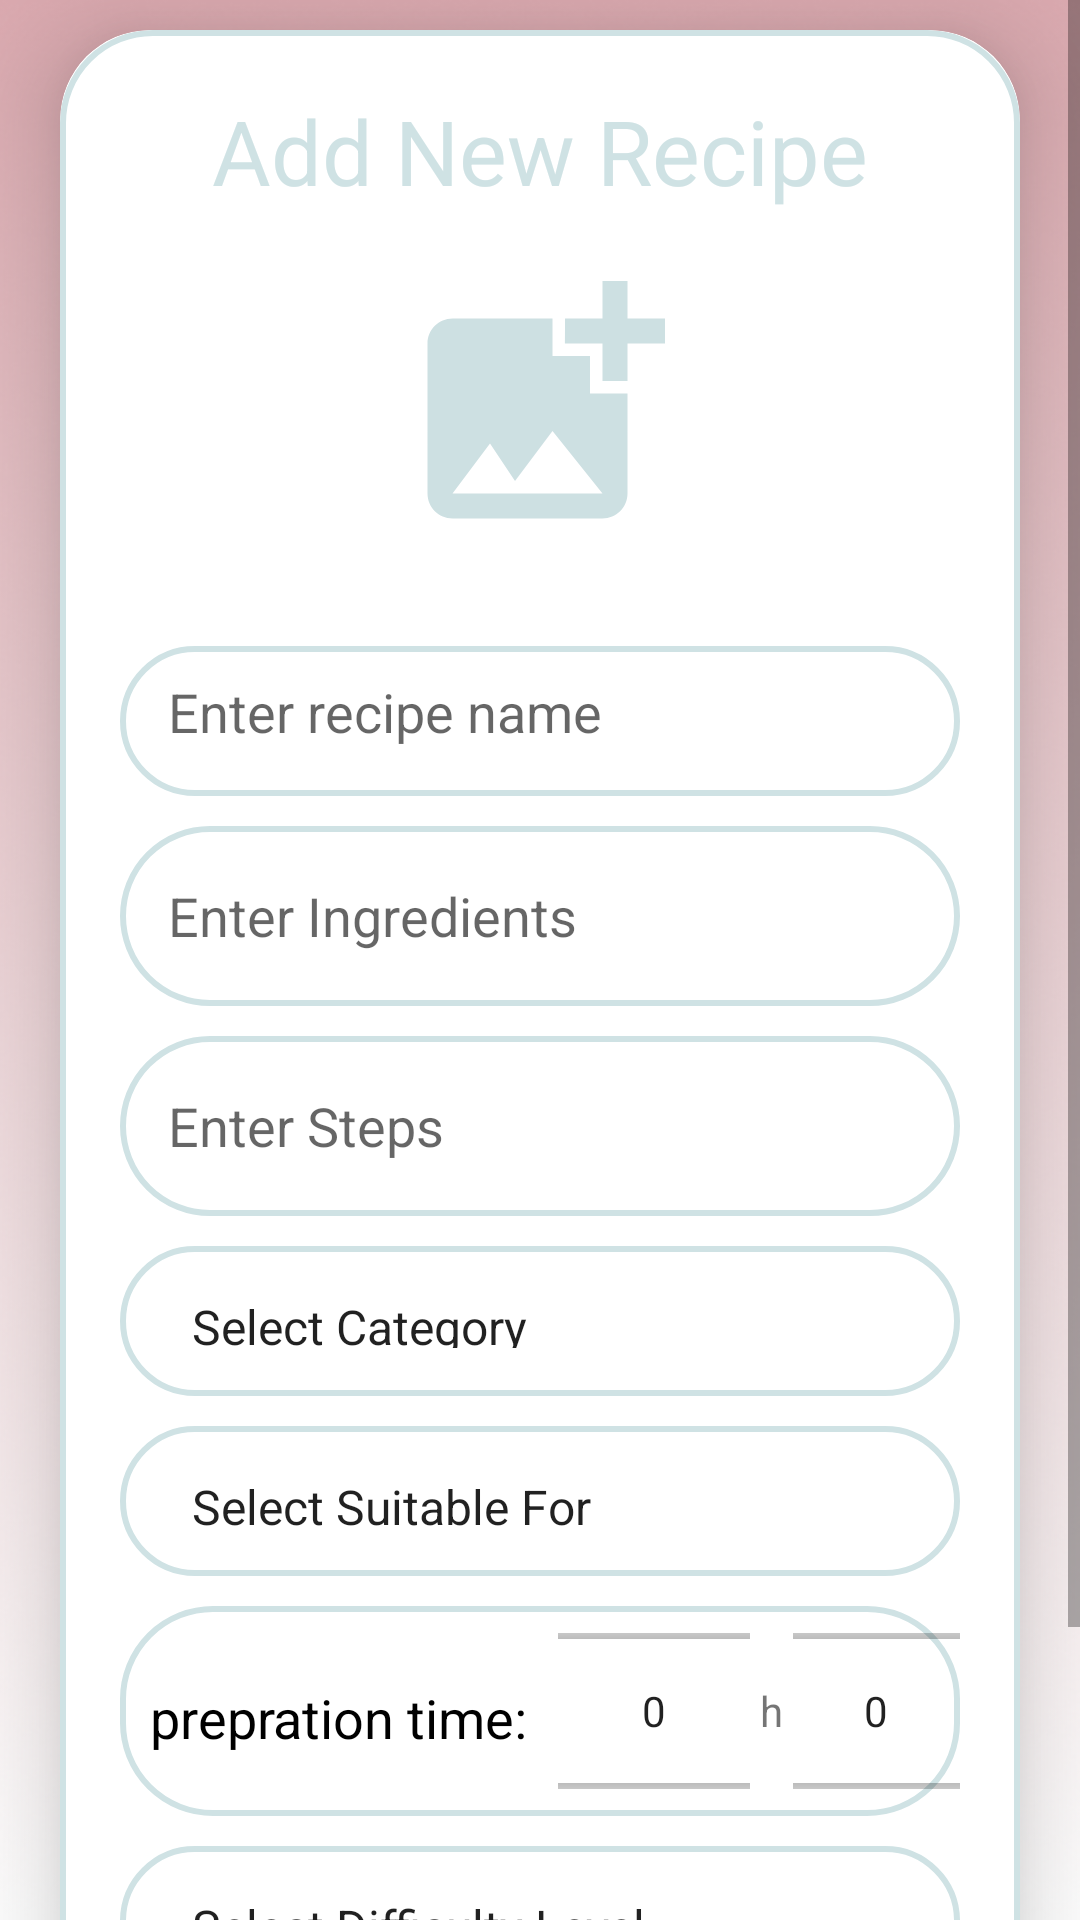

The Android layout XML behind this screen, and the referenced resources:
<!-- AndroidManifest.xml: application theme Theme.RecipeBox -->
<!-- res/layout/fragment_add_recipe.xml -->
<?xml version="1.0" encoding="utf-8"?>
<ScrollView xmlns:android="http://schemas.android.com/apk/res/android"
    xmlns:tools="http://schemas.android.com/tools"
    android:layout_width="match_parent"
    android:layout_height="match_parent"
    xmlns:app="http://schemas.android.com/apk/res-auto"
    android:orientation="vertical"
    android:background="@drawable/pink_bkg"
    android:id="@+id/add_recipe_frag"
    tools:context=".fragments.AddRecipeFragment">
    <androidx.cardview.widget.CardView
        android:layout_width="match_parent"
        android:layout_height="wrap_content"
        android:layout_marginTop="10dp"
        android:layout_marginEnd="20dp"
        android:layout_marginStart="20dp"
        app:cardCornerRadius="30dp"
        app:cardElevation="20dp">
        <LinearLayout
            android:layout_width="match_parent"
            android:layout_height="wrap_content"
            android:orientation="vertical"
            android:layout_gravity="center_horizontal"
            android:padding="20dp"
            android:background="@drawable/teal_border">
            <TextView
                android:layout_width="match_parent"
                android:layout_height="wrap_content"
                android:text="Add New Recipe"
                android:textSize="30sp"
                android:textAlignment="center"
                android:textColor="@color/azure"/>
            <ImageView
                android:layout_width="match_parent"
                android:layout_height="120dp"
                android:src="@drawable/baseline_add_photo_alternate_24"
                android:id="@+id/uploadImage"
                android:layout_marginTop="5dp"
                android:scaleType="center"/>
            <EditText
                android:layout_width="match_parent"
                android:layout_height="50dp"
                android:id="@+id/upload_recipe_name"
                android:background="@drawable/teal_border"
                android:layout_marginTop="20dp"
                android:padding="16dp"
                android:inputType="text"
                android:hint="Enter recipe name"
                android:gravity="start|center_vertical"
                android:textColor="@color/black"/>

            <EditText
                android:id="@+id/uploadIngredients"
                android:layout_width="match_parent"
                android:layout_height="60dp"
                android:layout_marginTop="10dp"
                android:background="@drawable/teal_border"
                android:gravity="start|center_vertical"
                android:hint="Enter Ingredients"
                android:padding="16dp"
                android:textColor="@color/black" />

            <EditText
                android:layout_width="match_parent"
                android:layout_height="60dp"
                android:id="@+id/uploadSteps"
                android:background="@drawable/teal_border"
                android:layout_marginTop="10dp"
                android:padding="16dp"
                android:hint="Enter Steps"
                android:gravity="start|center_vertical"
                android:textColor="@color/black"/>

            <Spinner
                android:id="@+id/upload_spinner_category"
                android:layout_width="match_parent"
                android:layout_height="50dp"
                android:layout_marginTop="10dp"
                android:background="@drawable/teal_border"
                android:entries="@array/category_list"
                android:gravity="start|center_vertical"
                android:padding="16dp"
                android:textColor="@color/black" />


            <Spinner
                android:id="@+id/upload_spinner_Suitable_for"
                android:layout_width="match_parent"
                android:layout_height="50dp"
                android:layout_marginTop="10dp"
                android:background="@drawable/teal_border"
                android:entries="@array/Suitable_for_list"
                android:gravity="start|center_vertical"
                android:padding="16dp"
                android:textColor="@color/black"
                />

            <LinearLayout
                android:id="@+id/time_picker_add_recipe_layout"
                android:layout_width="match_parent"
                android:layout_height="70dp"
                android:orientation="horizontal"
                android:layout_marginTop="10dp"
                android:background="@drawable/teal_border"
                android:gravity="center"
                android:layout_gravity="center"
                android:textColor="@color/azure">
                <TextView
                    android:layout_width="wrap_content"
                    android:layout_height="match_parent"
                    android:layout_marginTop="10dp"
                    android:gravity="start"
                    android:padding="10dp"
                    android:textSize="18sp"
                    android:textColor="@color/black"
                    android:text="prepration time:"/>

                <NumberPicker
                    android:id="@+id/hourPicker"
                    android:layout_width="wrap_content"
                    android:layout_height="70dp"/>

                <TextView
                    android:layout_width="wrap_content"
                    android:layout_height="wrap_content"
                    android:text=" h "/>

                <NumberPicker
                    android:id="@+id/minutePicker"
                    android:layout_width="wrap_content"
                    android:layout_height="70dp"/>

                <TextView
                    android:layout_width="wrap_content"
                    android:layout_height="wrap_content"
                    android:text=" m "/>

            </LinearLayout>

            <Spinner
                android:id="@+id/upload_spinner_Difficulty_level"
                android:layout_width="match_parent"
                android:layout_height="50dp"
                android:layout_marginTop="10dp"
                android:background="@drawable/teal_border"
                android:entries="@array/Difficulty_Level_list"
                android:gravity="start|center_vertical"
                android:padding="16dp"
                android:textColor="@color/black"
                />
            <Button
                android:layout_width="match_parent"
                android:layout_height="60dp"
                android:text="Save"
                android:id="@+id/saveButton"
                android:textSize="18sp"
                android:layout_marginTop="10dp"
                android:backgroundTint="@color/azure"
                app:cornerRadius = "20dp"/>
        </LinearLayout>
    </androidx.cardview.widget.CardView>

</ScrollView>
<!-- resources referenced by this layout -->
<resources>
  <string-array name="Difficulty_Level_list">
          <item>Select Difficulty Level</item>
          <item>Easy</item>
          <item>Medium</item>
          <item>Hard</item>
      </string-array>
  <string-array name="Suitable_for_list">
          <item>Select Suitable For</item>
          <item>Breakfast</item>
          <item>Lunch</item>
          <item>Dinner</item>
      </string-array>
  <string-array name="category_list">
          <item>Select Category</item>
          <item>Dairy</item>
          <item>Meat</item>
          <item>Asian</item>
          <item>Desserts</item>
      </string-array>
  <color name="azure">#CFE2E4</color>
  <color name="black">#FF000000</color>
  <!-- drawable baseline_add_photo_alternate_24 (drawable) -->
  <vector xmlns:android="http://schemas.android.com/apk/res/android" android:height="100dp" android:tint="#CDE0E2" android:viewportHeight="24" android:viewportWidth="24" android:width="100dp">
        
      <path android:fillColor="@android:color/white" android:pathData="M19,7v2.99s-1.99,0.01 -2,0L17,7h-3s0.01,-1.99 0,-2h3L17,2h2v3h3v2h-3zM16,11L16,8h-3L13,5L5,5c-1.1,0 -2,0.9 -2,2v12c0,1.1 0.9,2 2,2h12c1.1,0 2,-0.9 2,-2v-8h-3zM5,19l3,-4 2,3 3,-4 4,5L5,19z"/>
      
  </vector>
  <!-- drawable pink_bkg: png bitmap (drawable, 199856 bytes) -->
  <!-- drawable teal_border (drawable) -->
  <?xml version="1.0" encoding="utf-8"?>
  <shape xmlns:android="http://schemas.android.com/apk/res/android"
      android:shape="rectangle">
      <corners android:radius="30dp"/>
      <stroke
          android:width="2dp"
          android:color="@color/azure"/>
  
  
  </shape>
  <style name="Theme.RecipeBox" parent="Base.Theme.RecipeBox" />
  <style name="Base.Theme.RecipeBox" parent="Theme.MaterialComponents.DayNight.NoActionBar">
          
          <item name="colorPrimary">@color/orchid_pink</item>
          <item name="colorPrimaryVariant">@color/orchid_pink</item>
          <item name="colorOnPrimary">@color/white</item>
          
          <item name="colorSecondary">@color/mountbatten_pink</item>
          <item name="colorSecondaryVariant">@color/azure</item>
          <item name="colorOnSecondary">@color/black</item>
          
          <item name="android:statusBarColor">?attr/colorPrimaryVariant</item>
  
          
      </style>
  <color name="orchid_pink">#DAA9AF</color>
  <color name="white">#FFFFFFFF</color>
  <color name="mountbatten_pink">#AA738D</color>
</resources>
